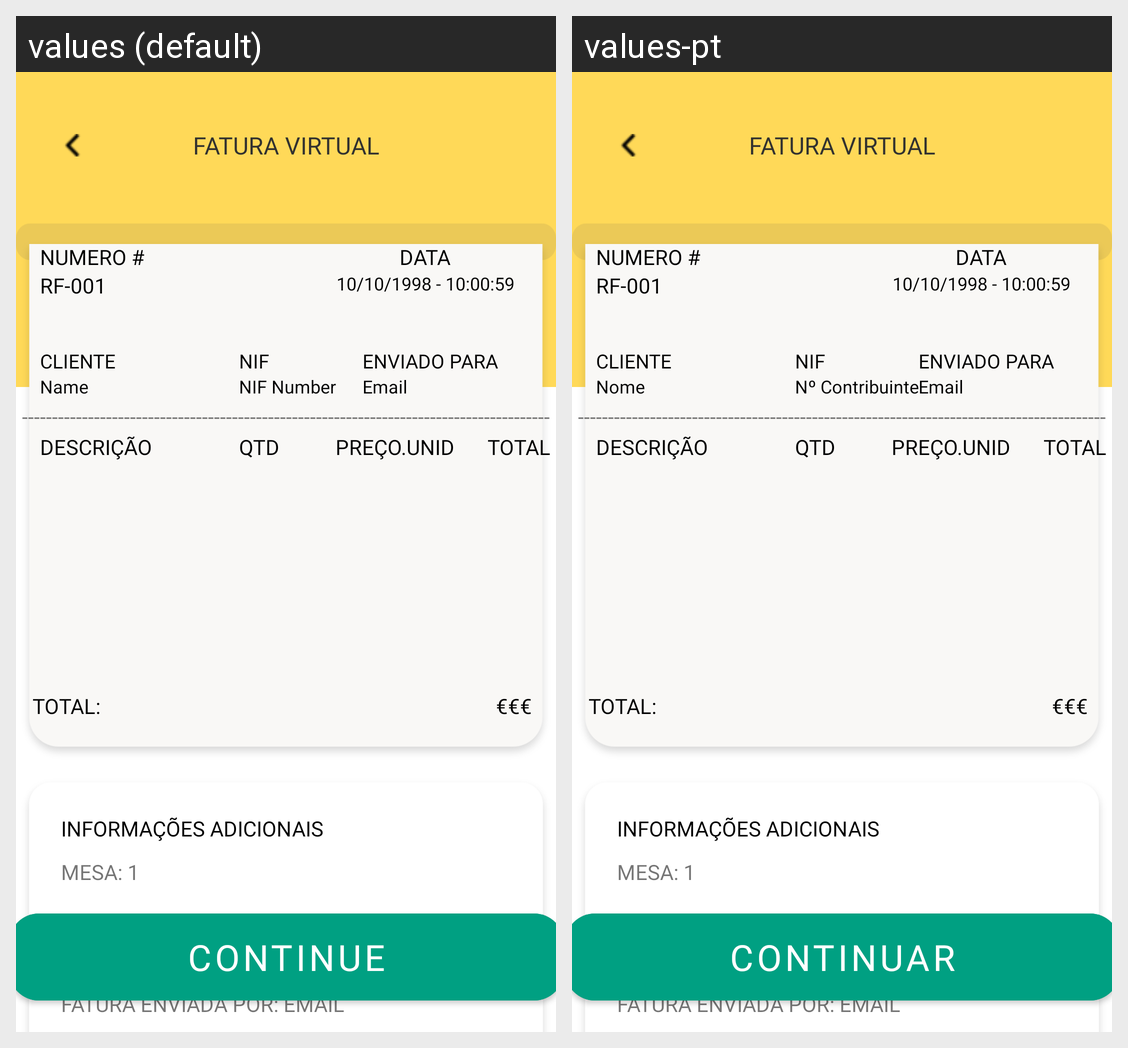

The Android screen above is rendered under two locales of the same app. Produce the string resources it draws, with the default and per-locale values.
Android screen res/layout/activity_order_details.xml rendered under 2 locales, left to right: values (default), values-pt. Device: Nexus 5 (rendered at 1080×1920; each locale shown at half size, 540×960, under a caption strip naming it); theme Theme.Food4U_Nav.
Strings drawn on this screen, with the default value and each locale's value (text and hints the layout hard-codes, and strings that could not be matched under every locale, appear in the picture but are not listed):

continuee
  values: Continue
  values-pt: Continuar

name
  values: Name
  values-pt: Nome

nifnumber
  values: NIF Number
  values-pt: Nº Contribuinte

email
  values: Email
  values-pt: Email

profile_totalorder
  values: Total:
  values-pt: Total:
